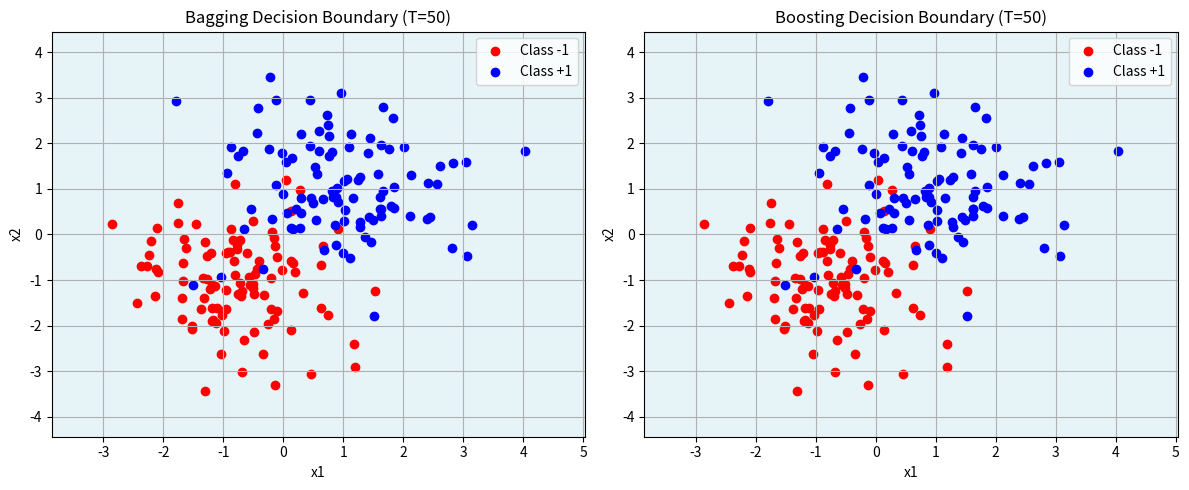

Write Python code to recreate this figure.
#!/usr/bin/env python3
"""
bootstrap_vs_bagging_vs_boosting_demo.py
----------------------------------------
This demo illustrates bootstrap, bagging, and boosting using decision stumps on a simple binary classification problem.
Synthetic 2D data is generated for two classes. A bagging ensemble and an AdaBoost ensemble are trained,
and their decision boundaries are plotted.
"""

import numpy as np
import matplotlib.pyplot as plt

np.random.seed(1)

def decision_stump_train(X, y, weights):
    n, d = X.shape
    best_error = np.inf
    best_stump = {'feature': None, 'threshold': None, 'polarity': None}
    best_pred = np.zeros(n)
    for j in range(d):
        thresholds = np.unique(X[:, j])
        for thresh in thresholds:
            for polarity in [1, -1]:
                pred = np.ones(n)
                if polarity == 1:
                    pred[X[:, j] >= thresh] = -1
                else:
                    pred[X[:, j] >= thresh] = 1
                error = np.sum(weights * (pred != y))
                if error < best_error:
                    best_error = error
                    best_stump = {'feature': j, 'threshold': thresh, 'polarity': polarity}
                    best_pred = pred.copy()
    return best_stump, best_error, best_pred

def adaboost_train(X, y, T):
    n = X.shape[0]
    D = np.ones(n) / n
    stumps = []
    alphas = []
    for t in range(T):
        stump, error, pred = decision_stump_train(X, y, D)
        error = max(error, 1e-10)
        alpha = 0.5 * np.log((1 - error) / error)
        stump['alpha'] = alpha
        stumps.append(stump)
        alphas.append(alpha)
        D = D * np.exp(-alpha * y * pred)
        D = D / np.sum(D)
    return stumps, np.array(alphas)

def decision_stump_predict(stump, X):
    n = X.shape[0]
    predictions = np.ones(n)
    feature = stump['feature']
    thresh = stump['threshold']
    polarity = stump['polarity']
    if polarity == 1:
        predictions[X[:, feature] >= thresh] = -1
    else:
        predictions[X[:, feature] >= thresh] = 1
    return predictions

def bagging_ensemble_train(X, y, T):
    n = X.shape[0]
    models = []
    for t in range(T):
        idx = np.random.choice(n, n, replace=True)
        X_boot = X[idx]
        y_boot = y[idx]
        weights = np.ones(n) / n
        model, _, _ = decision_stump_train(X_boot, y_boot, weights)
        models.append(model)
    return models

def bagging_ensemble_predict(models, X):
    n = X.shape[0]
    T = len(models)
    pred_matrix = np.zeros((n, T))
    for t, model in enumerate(models):
        pred_matrix[:, t] = decision_stump_predict(model, X)
    predictions = np.sign(np.sum(pred_matrix, axis=1))
    predictions[predictions == 0] = 1
    return predictions

def adaboost_predict(X, stumps, alphas):
    n = X.shape[0]
    agg = np.zeros(n)
    for stump, alpha in zip(stumps, alphas):
        pred = decision_stump_predict(stump, X)
        agg += alpha * pred
    predictions = np.sign(agg)
    predictions[predictions == 0] = 1
    return predictions

def main():
    # Generate synthetic data
    N = 200
    X1 = np.random.randn(100, 2) + np.array([-1, -1])
    X2 = np.random.randn(100, 2) + np.array([1, 1])
    X = np.vstack((X1, X2))
    y = np.concatenate(( -np.ones(100), np.ones(100) ))
    
    T = 50
    bagging_models = bagging_ensemble_train(X, y, T)
    y_pred_bagging = bagging_ensemble_predict(bagging_models, X)
    acc_bagging = np.mean(y_pred_bagging == y)
    print(f"Bagging Training Accuracy: {acc_bagging*100:.2f}%")
    
    stumps, alphas = adaboost_train(X, y, T)
    y_pred_boosting = adaboost_predict(X, stumps, alphas)
    acc_boosting = np.mean(y_pred_boosting == y)
    print(f"Boosting Training Accuracy: {acc_boosting*100:.2f}%")
    
    # Create grid for decision boundary
    x_min, x_max = X[:,0].min()-1, X[:,0].max()+1
    y_min, y_max = X[:,1].min()-1, X[:,1].max()+1
    xx, yy = np.meshgrid(np.linspace(x_min, x_max, 200),
                         np.linspace(y_min, y_max, 200))
    grid_points = np.c_[xx.ravel(), yy.ravel()]
    preds_bagging = bagging_ensemble_predict(bagging_models, grid_points).reshape(xx.shape)
    preds_boosting = adaboost_predict(grid_points, stumps, alphas).reshape(xx.shape)
    
    plt.figure(figsize=(12,5))
    plt.subplot(1,2,1)
    plt.contourf(xx, yy, preds_bagging, levels=[-np.inf, 0, np.inf], alpha=0.3, colors=['lightcoral', 'lightblue'])
    plt.scatter(X[y==-1, 0], X[y==-1, 1], color='r', label="Class -1")
    plt.scatter(X[y==1, 0], X[y==1, 1], color='b', label="Class +1")
    plt.title(f"Bagging Decision Boundary (T={T})")
    plt.xlabel("x1"); plt.ylabel("x2")
    plt.legend()
    plt.grid(True)
    
    plt.subplot(1,2,2)
    plt.contourf(xx, yy, preds_boosting, levels=[-np.inf, 0, np.inf], alpha=0.3, colors=['lightcoral', 'lightblue'])
    plt.scatter(X[y==-1, 0], X[y==-1, 1], color='r', label="Class -1")
    plt.scatter(X[y==1, 0], X[y==1, 1], color='b', label="Class +1")
    plt.title(f"Boosting Decision Boundary (T={T})")
    plt.xlabel("x1"); plt.ylabel("x2")
    plt.legend()
    plt.grid(True)
    
    plt.tight_layout()
    plt.show()

if __name__ == '__main__':
    main()
